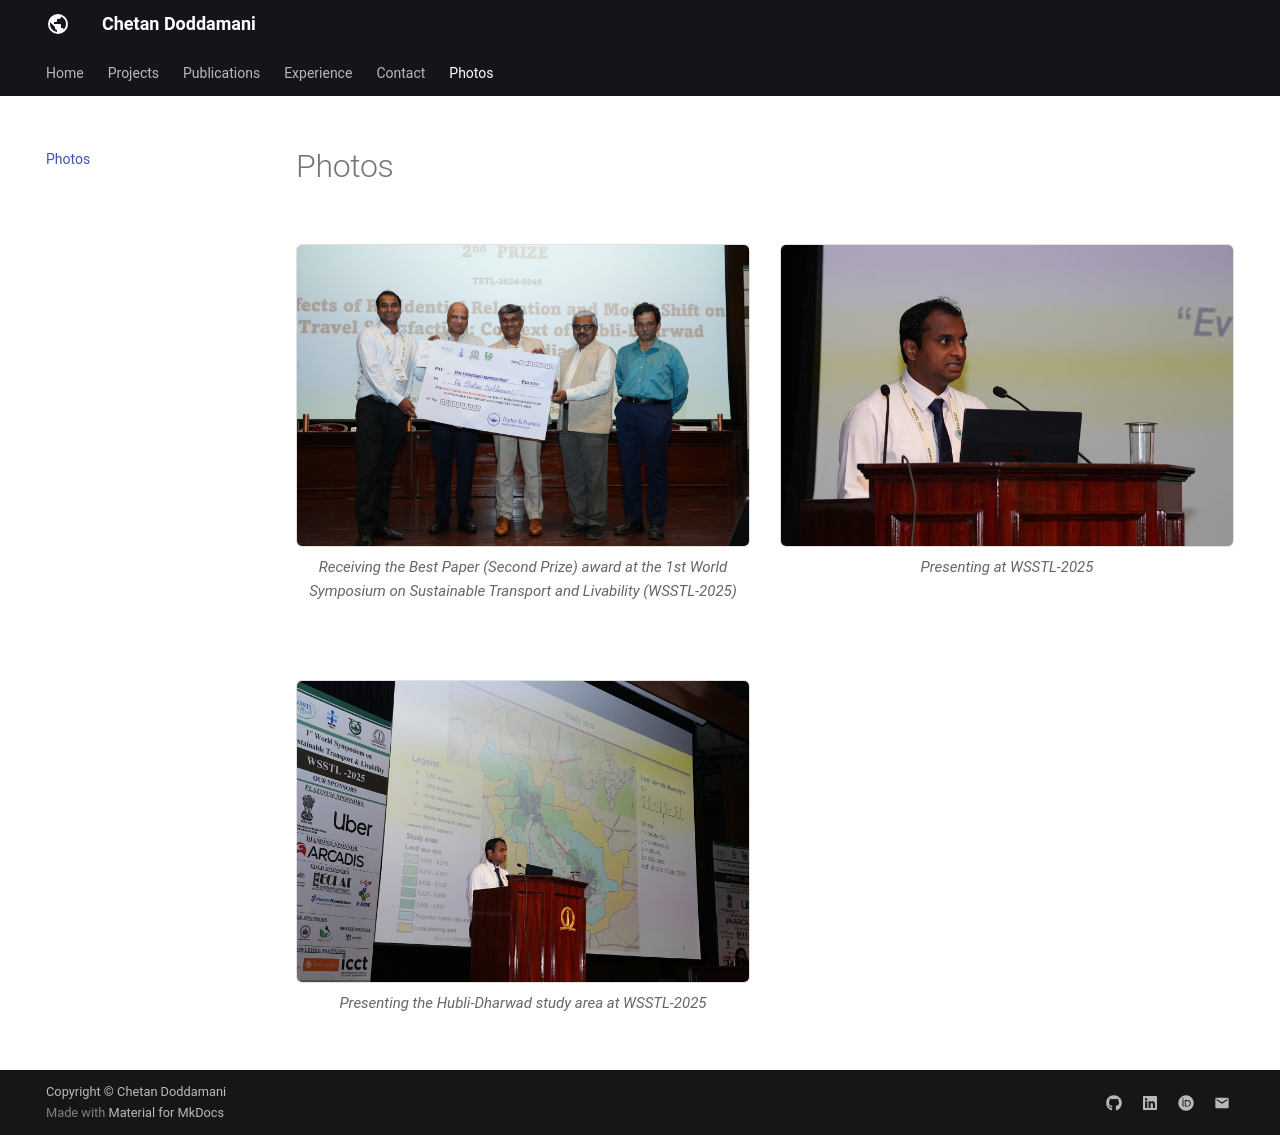

repository: chetandoddamani/chetandoddamani.github.io · page: photos/index.html · generator: mkdocs

---
hide:
  - toc
---

# Photos

<div class="photo-gallery">
  <figure class="photo-item">
    <img src="../assets/images/photos/wsstl-2025-best-paper.jpeg" alt="Receiving the Best Paper (Second Prize) award at WSSTL-2025" loading="lazy">
    <figcaption>Receiving the Best Paper (Second Prize) award at the 1st World Symposium on Sustainable Transport and Livability (WSSTL-2025)</figcaption>
  </figure>
  <figure class="photo-item">
    <img src="../assets/images/photos/wsstl-2025-talk.jpeg" alt="Presenting at WSSTL-2025" loading="lazy">
    <figcaption>Presenting at WSSTL-2025</figcaption>
  </figure>
  <figure class="photo-item">
    <img src="../assets/images/photos/wsstl-2025-study-area.jpg" alt="Presenting the Hubli-Dharwad study area at WSSTL-2025" loading="lazy">
    <figcaption>Presenting the Hubli-Dharwad study area at WSSTL-2025</figcaption>
  </figure>
</div>
